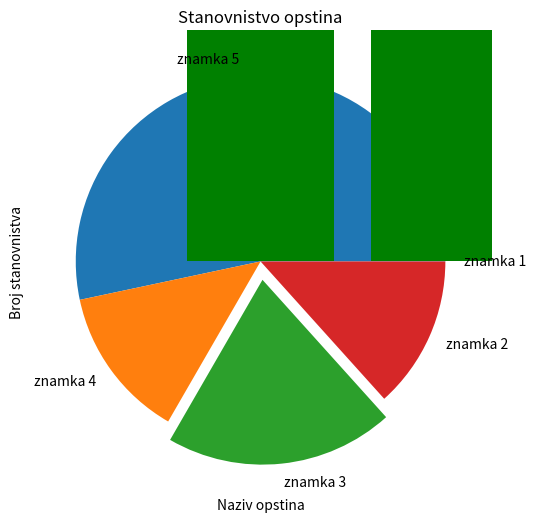

This chart was generated by the following Python code:
#!/usr/bin/env python
# coding: utf-8

# In[6]:


Visina = [1.72, 1.69, 1.54, 1.70, 1.81, 1.62, 1.65, 1.71, 1.70, 1.56, 1.67]
def prosek(Visina):
    return sum(Visina)/len(Visina)
prosek_visina = prosek(Visina)
Visina_ispod_proseka = [x for x in Visina if x < prosek_visina]
print("Visine koje su ispod proseka su:", Visina_ispod_proseka)


# In[9]:


ocene = [4,4,5,3,5,5,2,4,5,4,3,5,4]
ocena5 = ocene.count(5)
ocena4 = ocene.count(4)
ocena3 = ocene.count(3)
ocena2 = ocene.count(2)
ocena1 = ocene.count(1)
print("Ucenik ima", ocena5, "petica")
print("Ucenik ima", ocena4, "cetvorki")
print("Ucenik ima", ocena3, "trojki")
print("Ucenik ima", ocena2, "dvojki")
print("Ucenik ima", ocena1, "keca")


# In[10]:


broj = len(ocene)
pro5 = 100.0 * ocena5 / broj
pro4 = 100.0 * ocena4 / broj
pro3 = 100.0 * ocena3 / broj
pro2 = 100.0 * ocena2 / broj
pro1 = 100.0 * ocena1 / broj
print("Ucenik ima", round(pro5, 2), "% petica")
print("Ucenik ima", round(pro4, 2), "% cetvorki")
print("Ucenik ima", round(pro3, 2), "% trojki")
print("Ucenik ima", round(pro2, 2), "% dvojki")
print("Ucenik ima", round(pro1, 2), "% keceva")


# In[4]:


#import matplotlib
znamky=[5,3,4,5,5,2,5,5,3,4,2,5,5,5,3]
#kelko jesto z kazdej znamki
znamka5 = znamky.count(5)
znamka4 = znamky.count(4)
znamka3 = znamky.count(3)
znamka2 = znamky.count(2)
znamka1 = znamky.count(1)
#percenta pre kazdu znamku
celkovo = znamka5 + znamka4 +  znamka3 + znamka2 + znamka1
zpercenta = 100/celkovo
percenta_znamka5 = zpercenta * znamka5
percenta_znamka4 = zpercenta * znamka4
percenta_znamka3 = zpercenta * znamka3
percenta_znamka2 = zpercenta * znamka2
percenta_znamka1 = zpercenta * znamka1
#Pie diagram
import matplotlib.pyplot as plt
percenta=[percenta_znamka5,percenta_znamka4,percenta_znamka3,percenta_znamka2,percenta_znamka1]
znamki_labels=["znamka 5", "znamka 4", "znamka 3", "znamka 2", "znamka 1"]
e = [0,0,0.1,0,0]
plt.figure(figsize=(6,6))
plt.pie(percenta, labels=znamki_labels, explode=e )
plt.title("Percenta Ziakov po znamky")

#plt.show()
#plt.close()


# In[2]:


import matplotlib.pyplot as plt
opstine =["Bar", "Vozdovac","Vracar","grocka", "zvezdara","zemun"]
broj_stanovnika = [26798,169495, 57856,86908,168118,175550]


# In[15]:


plt.plot(opstine, broj_stanovnika, color="g")
plt.title("Stanovnistvo opstina")
plt.xlabel("Naziv opstina")
plt.ylabel("Broj stanovnistva")

plt.show
plt.close


# In[18]:


plt.bar(opstine, broj_stanovnika, color="g")
plt.title("Stanovnistvo opstina")
plt.xlabel("Naziv opstina")
plt.ylabel("Broj stanovnistva")
plt.figure(figsize=(10,60))

plt.show
plt.close


# In[21]:


plt.pie(broj_stanovnika, labels=opstine)
plt.title("Stanovnistvo opstina")
plt.xlabel("Naziv opstina")
plt.ylabel("Broj stanovnistva")
plt.figure(figsize=(10,60))

plt.show
plt.close


# In[25]:


ucestalost=[5,9,2,15,28,52]
ocene=[10,9,8,7,6,5] 
ocena8=[0,0,0.3,0,0,0]
plt.pie(ucestalost, labels=ocene, explode=ocena8)
plt.title("Prikaz ucesalosti ocena")
plt.show()
plt.close()


# In[47]:


predmeti =["mat","srp","lik","fiz","muz","bio"]
ocene=[5,2,4,6,2,3]
prosecna_ocene= sum(ocene)/len(predmeti)
prosek=[prosecna_ocene]
n=len(ocene)


import matplotlib.pyplot as plt
plt.bar(predmeti, ocene, color="g", label="ocene")
plt.title("Ocene i predmeti")
plt.xlabel("predmeti")
plt.ylabel("ocene")
plt.plot(predmeti,[prosek]*n, color="r", label="prosek")
plt.legend()
plt.show()
plt.close()


# In[ ]:




